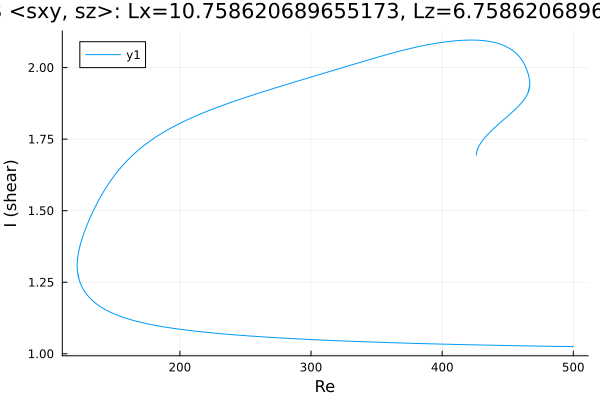

Source data for this figure (header and first rows):
Re, shear
500.0, 1.025
499.7, 1.025
498.3, 1.025
496.9, 1.025
495.5, 1.025
494, 1.026
492.6, 1.026
491.2, 1.026
489.8, 1.026
488.4, 1.026
487, 1.026
485.6, 1.026
484.1, 1.026
482.7, 1.026
481.3, 1.026
479.9, 1.027
478.5, 1.027
477.1, 1.027
475.7, 1.027
474.2, 1.027
472.8, 1.027
471.4, 1.027
470, 1.027
468.6, 1.027
467.2, 1.027
465.8, 1.028
464.3, 1.028
462.9, 1.028
461.5, 1.028
460.1, 1.028
458.7, 1.028
457.3, 1.028
455.9, 1.028
454.4, 1.028
453, 1.029
451.6, 1.029
450.2, 1.029
448.8, 1.029
447.4, 1.029
446, 1.029
444.5, 1.029
443.1, 1.029
441.7, 1.03
440.3, 1.03
438.9, 1.03
437.5, 1.03
437, 1.03
435.6, 1.03
434.2, 1.03
432.8, 1.03
431.4, 1.031
429.9, 1.031
428.5, 1.031
427.1, 1.031
425.7, 1.031
424.3, 1.031
422.9, 1.031
421.5, 1.032
420, 1.032
418.6, 1.032
... 1,277 more rows
